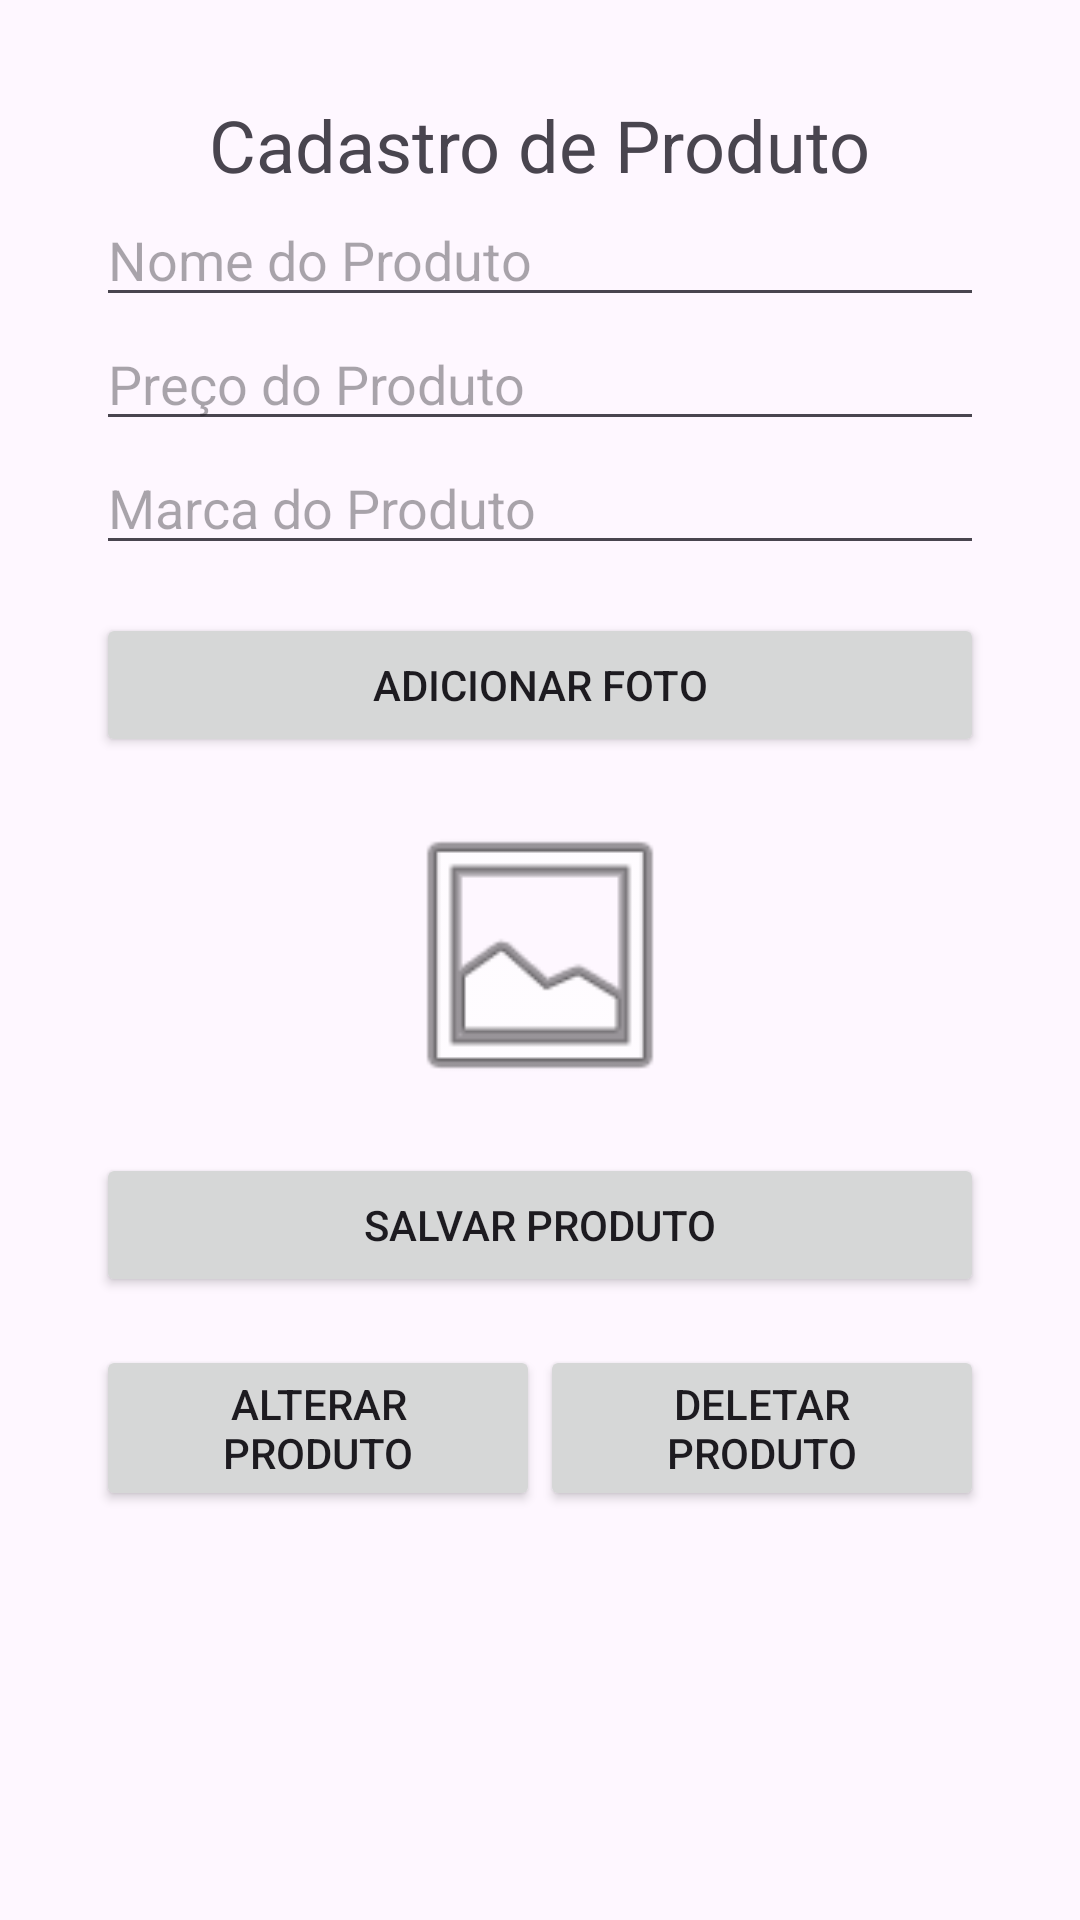

Reconstruct the res/layout file that produces this screen, plus the resources it refers to.
<!-- AndroidManifest.xml: application theme Theme.Produtocliente -->
<!-- res/layout/activity_produtos.xml -->
<?xml version="1.0" encoding="utf-8"?>
<androidx.constraintlayout.widget.ConstraintLayout
    xmlns:android="http://schemas.android.com/apk/res/android"
    android:layout_width="match_parent"
    android:layout_height="match_parent"
    xmlns:app="http://schemas.android.com/apk/res-auto"
    android:orientation="vertical"
    android:padding="16dp">

    <LinearLayout
        android:layout_width="match_parent"
        android:layout_height="match_parent"
        android:orientation="vertical"
        android:padding="16dp">


        <TextView
            android:layout_width="wrap_content"
            android:layout_height="wrap_content"
            android:text="Cadastro de Produto"
            android:textSize="24sp"
            android:layout_gravity="center_horizontal" />


        <EditText
            android:id="@+id/etNome"
            android:layout_width="match_parent"
            android:layout_height="wrap_content"
            android:hint="Nome do Produto" />


        <EditText
            android:id="@+id/etPrice"
            android:layout_width="match_parent"
            android:layout_height="wrap_content"
            android:hint="Preço do Produto"
            android:inputType="numberDecimal" />

        <EditText
            android:id="@+id/etMarca"
            android:layout_width="match_parent"
            android:layout_height="wrap_content"
            android:hint="Marca do Produto" />

        <Button
            android:id="@+id/btnFoto"
            android:layout_width="match_parent"
            android:layout_height="wrap_content"
            android:text="Adicionar Foto"
            android:layout_marginTop="16dp" />


        <ImageView
            android:id="@+id/imgFotoProduto"
            android:layout_width="100dp"
            android:layout_height="100dp"
            android:layout_gravity="center_horizontal"
            android:layout_marginTop="16dp"
            android:src="@android:drawable/ic_menu_gallery"/>


        <Button
            android:id="@+id/btnSave"
            android:layout_width="match_parent"
            android:layout_height="wrap_content"
            android:text="Salvar Produto"
            android:layout_marginTop="16dp" />

        <androidx.constraintlayout.widget.ConstraintLayout
            android:layout_width="match_parent"
            android:layout_height="wrap_content"
            android:layout_marginTop="16dp">


       <Button
            android:id="@+id/btnUpdate"
            android:layout_width="0dp"
            android:layout_height="wrap_content"
            android:text="Alterar Produto"
            app:layout_constraintStart_toStartOf="parent"
            app:layout_constraintEnd_toStartOf="@id/btnDelete"
            app:layout_constraintTop_toTopOf="parent" />


        <Button
            android:id="@+id/btnDelete"
            android:layout_width="0dp"
            android:layout_height="wrap_content"
            android:text="Deletar Produto"
            app:layout_constraintStart_toEndOf="@id/btnUpdate"
            app:layout_constraintEnd_toEndOf="parent"
            app:layout_constraintTop_toTopOf="parent" />



        </androidx.constraintlayout.widget.ConstraintLayout>
        <ListView
            android:id="@+id/listViewProdutos"
            android:layout_width="match_parent"
            android:layout_height="wrap_content" />


    </LinearLayout>


</androidx.constraintlayout.widget.ConstraintLayout>
<!-- resources referenced by this layout -->
<resources>
  <style name="Theme.Produtocliente" parent="Base.Theme.Produtocliente" />
  <style name="Base.Theme.Produtocliente" parent="Theme.Material3.DayNight.NoActionBar">
          
          
      </style>
</resources>
